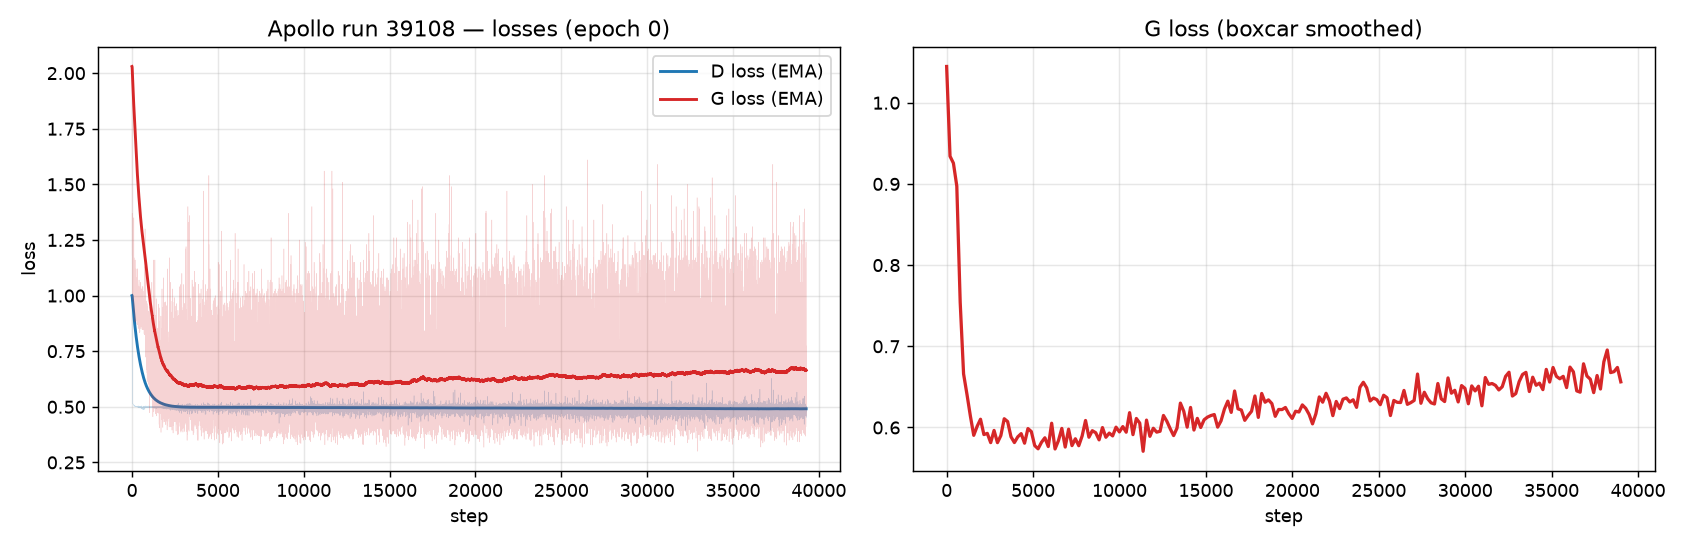

Values plotted in this chart, from the file beside it:
epoch, step, pct, elapsed, it_s, loss_d, loss_g, val_loss, lr
0, 1, 0.0, 00:01, 0.53, 1.000, 2.030, , 
0, 2, 0.01, 00:02, 0.78, 0.970, 2.030, , 
0, 3, 0.01, 00:03, 0.95, 0.945, 1.880, , 
0, 4, 0.01, 00:03, 1.06, 0.920, 1.800, , 
0, 5, 0.01, 00:04, 1.15, 0.893, 1.950, , 
0, 6, 0.01, 00:04, 1.22, 0.863, 1.680, , 
0, 7, 0.02, 00:05, 1.27, 0.830, 1.600, , 
0, 8, 0.02, 00:06, 1.31, 0.794, 1.550, , 
0, 9, 0.02, 00:06, 1.34, 0.756, 1.500, , 
0, 10, 0.03, 00:07, 1.37, 0.714, 1.470, , 
0, 11, 0.03, 00:07, 1.4, 0.671, 1.370, , 
0, 12, 0.03, 00:08, 1.42, 0.629, 1.280, , 
0, 13, 0.03, 00:09, 1.44, 0.595, 1.180, , 
0, 14, 0.04, 00:09, 1.45, 0.571, 1.370, , 
0, 15, 0.04, 00:10, 1.47, 0.553, 1.120, , 
0, 16, 0.04, 00:10, 1.48, 0.538, 1.040, , 
0, 17, 0.04, 00:11, 1.49, 0.528, 1.020, , 
0, 18, 0.04, 00:12, 1.5, 0.524, 1.030, , 
0, 19, 0.05, 00:12, 1.51, 0.521, 1.010, , 
0, 20, 0.05, 00:13, 1.52, 0.520, 1.010, , 
0, 21, 0.05, 00:13, 1.53, 0.519, 1.150, , 
0, 22, 0.06, 00:14, 1.53, 0.518, 1.190, , 
0, 23, 0.06, 00:14, 1.54, 0.518, 1.060, , 
0, 24, 0.06, 00:15, 1.55, 0.517, 1.050, , 
0, 25, 0.06, 00:16, 1.55, 0.517, 1.000, , 
0, 26, 0.07, 00:16, 1.56, 0.517, 1.140, , 
0, 27, 0.07, 00:17, 1.56, 0.517, 1.010, , 
0, 28, 0.07, 00:17, 1.57, 0.516, 1.100, , 
0, 29, 0.07, 00:18, 1.57, 0.516, 1.000, , 
0, 30, 0.07, 00:19, 1.57, 0.516, 1.000, , 
0, 31, 0.08, 00:19, 1.56, 0.516, 0.988, , 
0, 32, 0.08, 00:20, 1.57, 0.516, 1.100, , 
0, 33, 0.08, 00:21, 1.57, 0.516, 0.996, , 
0, 34, 0.09, 00:21, 1.57, 0.516, 0.988, , 
0, 35, 0.09, 00:22, 1.58, 0.515, 1.050, , 
0, 36, 0.09, 00:22, 1.58, 0.515, 0.980, , 
0, 37, 0.09, 00:23, 1.58, 0.515, 0.983, , 
0, 38, 0.1, 00:23, 1.59, 0.515, 1.070, , 
0, 39, 0.1, 00:24, 1.59, 0.515, 1.020, , 
0, 40, 0.1, 00:25, 1.59, 0.515, 1.020, , 
0, 41, 0.1, 00:25, 1.59, 0.514, 1.100, , 
0, 42, 0.1, 00:26, 1.6, 0.514, 0.980, , 
0, 43, 0.11, 00:26, 1.6, 0.514, 1.000, , 
0, 44, 0.11, 00:27, 1.6, 0.514, 1.020, , 
0, 45, 0.11, 00:28, 1.6, 0.514, 1.030, , 
0, 46, 0.12, 00:28, 1.6, 0.514, 1.040, , 
0, 47, 0.12, 00:29, 1.61, 0.514, 0.975, , 
0, 48, 0.12, 00:29, 1.61, 0.513, 0.975, , 
0, 49, 0.12, 00:30, 1.61, 0.513, 1.120, , 
0, 50, 0.12, 00:31, 1.61, 0.513, 0.985, , 
0, 51, 0.13, 00:31, 1.61, 0.513, 1.100, , 
0, 52, 0.13, 00:32, 1.61, 0.513, 0.992, , 
0, 53, 0.13, 00:32, 1.62, 0.513, 0.989, , 
0, 54, 0.14, 00:33, 1.62, 0.512, 0.987, , 
0, 55, 0.14, 00:33, 1.62, 0.512, 1.050, , 
0, 56, 0.14, 00:34, 1.62, 0.512, 1.080, , 
0, 57, 0.14, 00:35, 1.62, 0.512, 1.110, , 
0, 58, 0.14, 00:35, 1.62, 0.512, 1.050, , 
0, 59, 0.15, 00:36, 1.62, 0.512, 1.140, , 
0, 60, 0.15, 00:36, 1.63, 0.512, 1.030, , 
... 39,205 more rows
